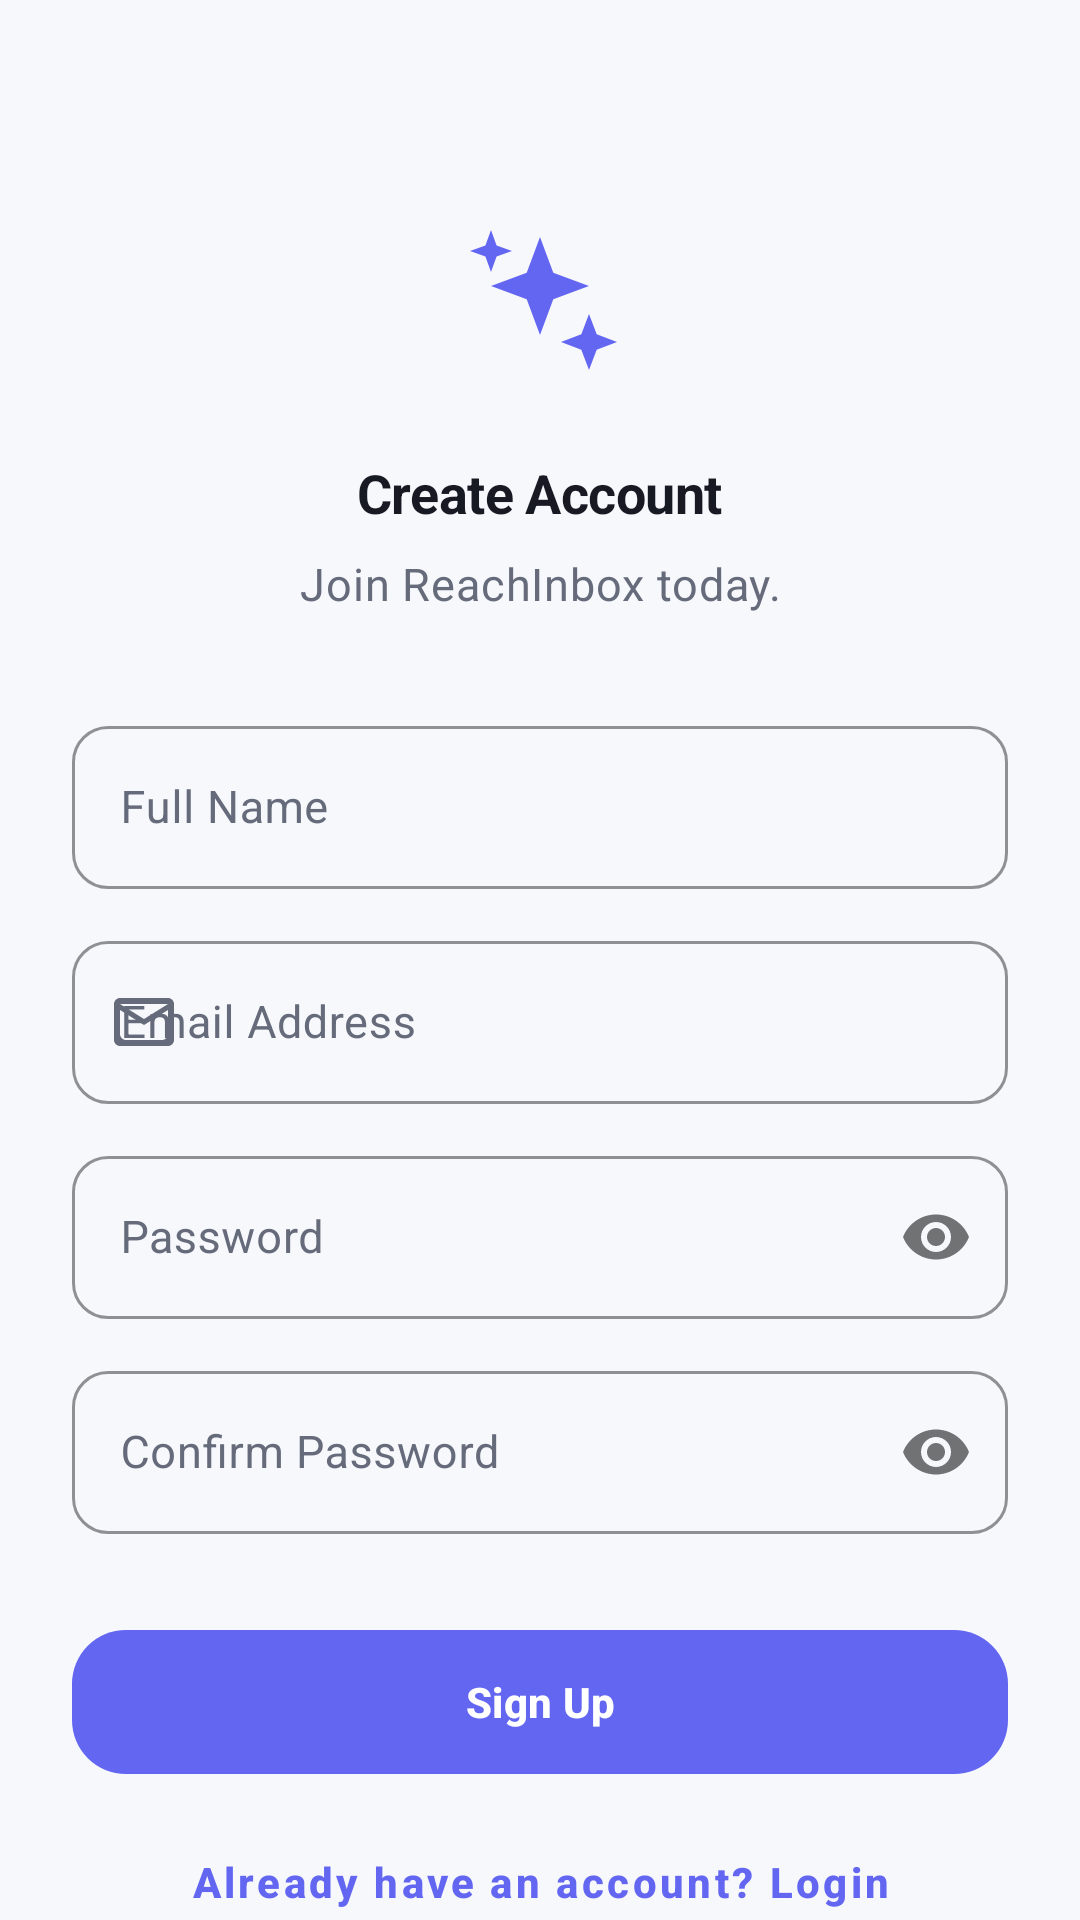

Write the Android layout XML for this screen, with the resource values it uses.
<!-- AndroidManifest.xml: application theme Theme.ReachInbox -->
<!-- res/layout/fragment_register.xml -->
<?xml version="1.0" encoding="utf-8"?>
<androidx.coordinatorlayout.widget.CoordinatorLayout xmlns:android="http://schemas.android.com/apk/res/android"
    xmlns:app="http://schemas.android.com/apk/res-auto"
    xmlns:tools="http://schemas.android.com/tools"
    android:layout_width="match_parent"
    android:layout_height="match_parent"
    android:background="@color/md_theme_background">

    <androidx.core.widget.NestedScrollView
        android:layout_width="match_parent"
        android:layout_height="match_parent"
        android:fillViewport="true">

        <LinearLayout
            android:layout_width="match_parent"
            android:layout_height="wrap_content"
            android:gravity="center_horizontal"
            android:orientation="vertical"
            android:paddingHorizontal="@dimen/spacing_24"
            android:paddingTop="@dimen/spacing_48"
            android:paddingBottom="@dimen/spacing_32">

            <ImageView
                android:layout_width="56dp"
                android:layout_height="56dp"
                android:layout_marginTop="@dimen/spacing_24"
                android:contentDescription="@null"
                android:src="@drawable/ic_sparkles"
                app:tint="@color/md_theme_primary" />

            <TextView
                style="@style/TextAppearance.ReachInbox.Section"
                android:layout_width="wrap_content"
                android:layout_height="wrap_content"
                android:layout_marginTop="@dimen/spacing_24"
                android:text="@string/title_register"
                android:textStyle="bold" />

            <TextView
                style="@style/TextAppearance.ReachInbox.BodySecondary"
                android:layout_width="wrap_content"
                android:layout_height="wrap_content"
                android:layout_marginTop="@dimen/spacing_8"
                android:gravity="center"
                android:text="@string/subtitle_register" />

            <com.google.android.material.textfield.TextInputLayout
                android:id="@+id/tilName"
                style="@style/Widget.ReachInbox.TextInputLayout"
                android:layout_width="match_parent"
                android:layout_height="wrap_content"
                android:layout_marginTop="@dimen/spacing_32"
                android:hint="@string/hint_name">

                <com.google.android.material.textfield.TextInputEditText
                    android:id="@+id/etName"
                    android:layout_width="match_parent"
                    android:layout_height="wrap_content"
                    android:inputType="textPersonName"
                    android:textAppearance="@style/TextAppearance.ReachInbox.Body" />
            </com.google.android.material.textfield.TextInputLayout>

            <com.google.android.material.textfield.TextInputLayout
                android:id="@+id/tilEmail"
                style="@style/Widget.ReachInbox.TextInputLayout"
                android:layout_width="match_parent"
                android:layout_height="wrap_content"
                android:layout_marginTop="@dimen/spacing_12"
                android:hint="@string/hint_email"
                app:startIconDrawable="@drawable/ic_mail">

                <com.google.android.material.textfield.TextInputEditText
                    android:id="@+id/etEmail"
                    android:layout_width="match_parent"
                    android:layout_height="wrap_content"
                    android:inputType="textEmailAddress"
                    android:textAppearance="@style/TextAppearance.ReachInbox.Body" />
            </com.google.android.material.textfield.TextInputLayout>

            <com.google.android.material.textfield.TextInputLayout
                android:id="@+id/tilPassword"
                style="@style/Widget.ReachInbox.TextInputLayout"
                android:layout_width="match_parent"
                android:layout_height="wrap_content"
                android:layout_marginTop="@dimen/spacing_12"
                android:hint="@string/hint_password"
                app:passwordToggleEnabled="true">

                <com.google.android.material.textfield.TextInputEditText
                    android:id="@+id/etPassword"
                    android:layout_width="match_parent"
                    android:layout_height="wrap_content"
                    android:inputType="textPassword"
                    android:textAppearance="@style/TextAppearance.ReachInbox.Body" />
            </com.google.android.material.textfield.TextInputLayout>

            <com.google.android.material.textfield.TextInputLayout
                android:id="@+id/tilConfirmPassword"
                style="@style/Widget.ReachInbox.TextInputLayout"
                android:layout_width="match_parent"
                android:layout_height="wrap_content"
                android:layout_marginTop="@dimen/spacing_12"
                android:hint="@string/hint_confirm_password"
                app:passwordToggleEnabled="true">

                <com.google.android.material.textfield.TextInputEditText
                    android:id="@+id/etConfirmPassword"
                    android:layout_width="match_parent"
                    android:layout_height="wrap_content"
                    android:inputType="textPassword"
                    android:textAppearance="@style/TextAppearance.ReachInbox.Body" />
            </com.google.android.material.textfield.TextInputLayout>

            <FrameLayout
                android:layout_width="match_parent"
                android:layout_height="wrap_content"
                android:layout_marginTop="@dimen/spacing_32">

                <com.google.android.material.button.MaterialButton
                    android:id="@+id/btnRegister"
                    style="@style/Widget.ReachInbox.Button.Primary"
                    android:layout_width="match_parent"
                    android:layout_height="wrap_content"
                    android:text="@string/btn_signup" />

                <com.google.android.material.progressindicator.CircularProgressIndicator
                    android:id="@+id/progressBar"
                    android:layout_width="wrap_content"
                    android:layout_height="wrap_content"
                    android:layout_gravity="center"
                    android:indeterminate="true"
                    android:visibility="gone"
                    app:indicatorSize="24dp"
                    app:trackColor="@color/md_theme_onPrimary" />
            </FrameLayout>

            <com.google.android.material.button.MaterialButton
                android:id="@+id/btnLogin"
                style="@style/Widget.ReachInbox.Button.TextButton"
                android:layout_width="match_parent"
                android:layout_height="wrap_content"
                android:layout_marginTop="@dimen/spacing_12"
                android:text="@string/btn_login_link"
                android:textAllCaps="false"
                android:textAppearance="@style/TextAppearance.ReachInbox.Label"
                android:textColor="@color/md_theme_primary" />

            <View
                android:layout_width="match_parent"
                android:layout_height="0dp"
                android:layout_weight="1" />

            <TextView
                style="@style/TextAppearance.ReachInbox.Caption"
                android:layout_width="wrap_content"
                android:layout_height="wrap_content"
                android:layout_marginTop="@dimen/spacing_32"
                android:layout_marginBottom="@dimen/spacing_16"
                android:text="© 2026 ReachInbox. All rights reserved." />

        </LinearLayout>
    </androidx.core.widget.NestedScrollView>

</androidx.coordinatorlayout.widget.CoordinatorLayout>
<!-- resources referenced by this layout -->
<resources>
  <color name="md_theme_background">#F7F8FC</color>
  <color name="md_theme_onPrimary">#FFFFFF</color>
  <color name="md_theme_primary">#6366F1</color>
  <dimen name="spacing_12">12dp</dimen>
  <dimen name="spacing_16">16dp</dimen>
  <dimen name="spacing_24">24dp</dimen>
  <dimen name="spacing_32">32dp</dimen>
  <dimen name="spacing_48">48dp</dimen>
  <dimen name="spacing_8">8dp</dimen>
  <string name="btn_login_link">Already have an account? Login</string>
  <string name="btn_signup">Sign Up</string>
  <string name="hint_confirm_password">Confirm Password</string>
  <string name="hint_email">Email Address</string>
  <string name="hint_name">Full Name</string>
  <string name="hint_password">Password</string>
  <string name="subtitle_register">Join ReachInbox today.</string>
  <string name="title_register">Create Account</string>
  <style name="TextAppearance.ReachInbox.Body" parent="TextAppearance.Material3.BodyMedium">
          <item name="android:textColor">@color/md_theme_onSurface</item>
          <item name="android:textSize">@dimen/text_size_body</item>
      </style>
  <style name="TextAppearance.ReachInbox.BodySecondary" parent="TextAppearance.Material3.BodyMedium">
          <item name="android:textColor">@color/md_theme_onSurfaceVariant</item>
          <item name="android:textSize">@dimen/text_size_body</item>
      </style>
  <style name="Widget.ReachInbox.Button.Primary" parent="Widget.ReachInbox.Button">
          <item name="backgroundTint">@color/md_theme_primary</item>
          <item name="android:textColor">@color/md_theme_onPrimary</item>
      </style>
  <style name="Widget.ReachInbox.Button.TextButton" parent="Widget.Material3.Button.TextButton">
          <item name="shapeAppearance">@style/ShapeAppearance.ReachInbox.Medium</item>
      </style>
  <style name="Theme.ReachInbox" parent="Base.Theme.ReachInbox" />
  <color name="md_theme_onSurface">#171923</color>
  <dimen name="text_size_body">15sp</dimen>
  <color name="md_theme_onSurfaceVariant">#656B7A</color>
  <dimen name="text_size_caption">12sp</dimen>
  <dimen name="text_size_label">14sp</dimen>
  <dimen name="text_size_section">18sp</dimen>
  <style name="ShapeAppearance.ReachInbox.Medium" parent="ShapeAppearance.Material3.MediumComponent">
          <item name="cornerSize">@dimen/corner_radius_medium</item>
      </style>
  <color name="md_theme_outline">#E3E6EF</color>
  <dimen name="input_corner_radius">12dp</dimen>
  <dimen name="button_height">48dp</dimen>
  <style name="ShapeAppearance.ReachInbox.Large" parent="ShapeAppearance.Material3.LargeComponent">
          <item name="cornerSize">@dimen/corner_radius_large</item>
      </style>
  <dimen name="corner_radius_medium">12dp</dimen>
  <color name="md_theme_primaryContainer">#EEF2FF</color>
  <color name="md_theme_onPrimaryContainer">#3730A3</color>
  <color name="md_theme_secondary">#656B7A</color>
  <color name="md_theme_onSecondary">#FFFFFF</color>
  <color name="md_theme_secondaryContainer">#F0F2F8</color>
  <color name="md_theme_onSecondaryContainer">#363B49</color>
  <color name="md_theme_surface">#FFFFFF</color>
  <color name="md_theme_surfaceVariant">#F0F2F8</color>
  <color name="md_theme_outlineVariant">#C8CCDA</color>
  <color name="colorError">#EF4444</color>
  <color name="colorOnError">#FFFFFF</color>
  <color name="colorErrorContainer">#FEE2E2</color>
  <color name="colorOnErrorContainer">#7F1D1D</color>
  <style name="Widget.ReachInbox.Toolbar" parent="Widget.Material3.Toolbar">
          <item name="titleTextAppearance">@style/TextAppearance.ReachInbox.ToolbarTitle</item>
          <item name="background">@color/md_theme_surface</item>
      </style>
  <dimen name="corner_radius_large">18dp</dimen>
  <color name="nav_item_ripple">#1F6366F1</color>
  <dimen name="navigation_bar_height">64dp</dimen>
</resources>
